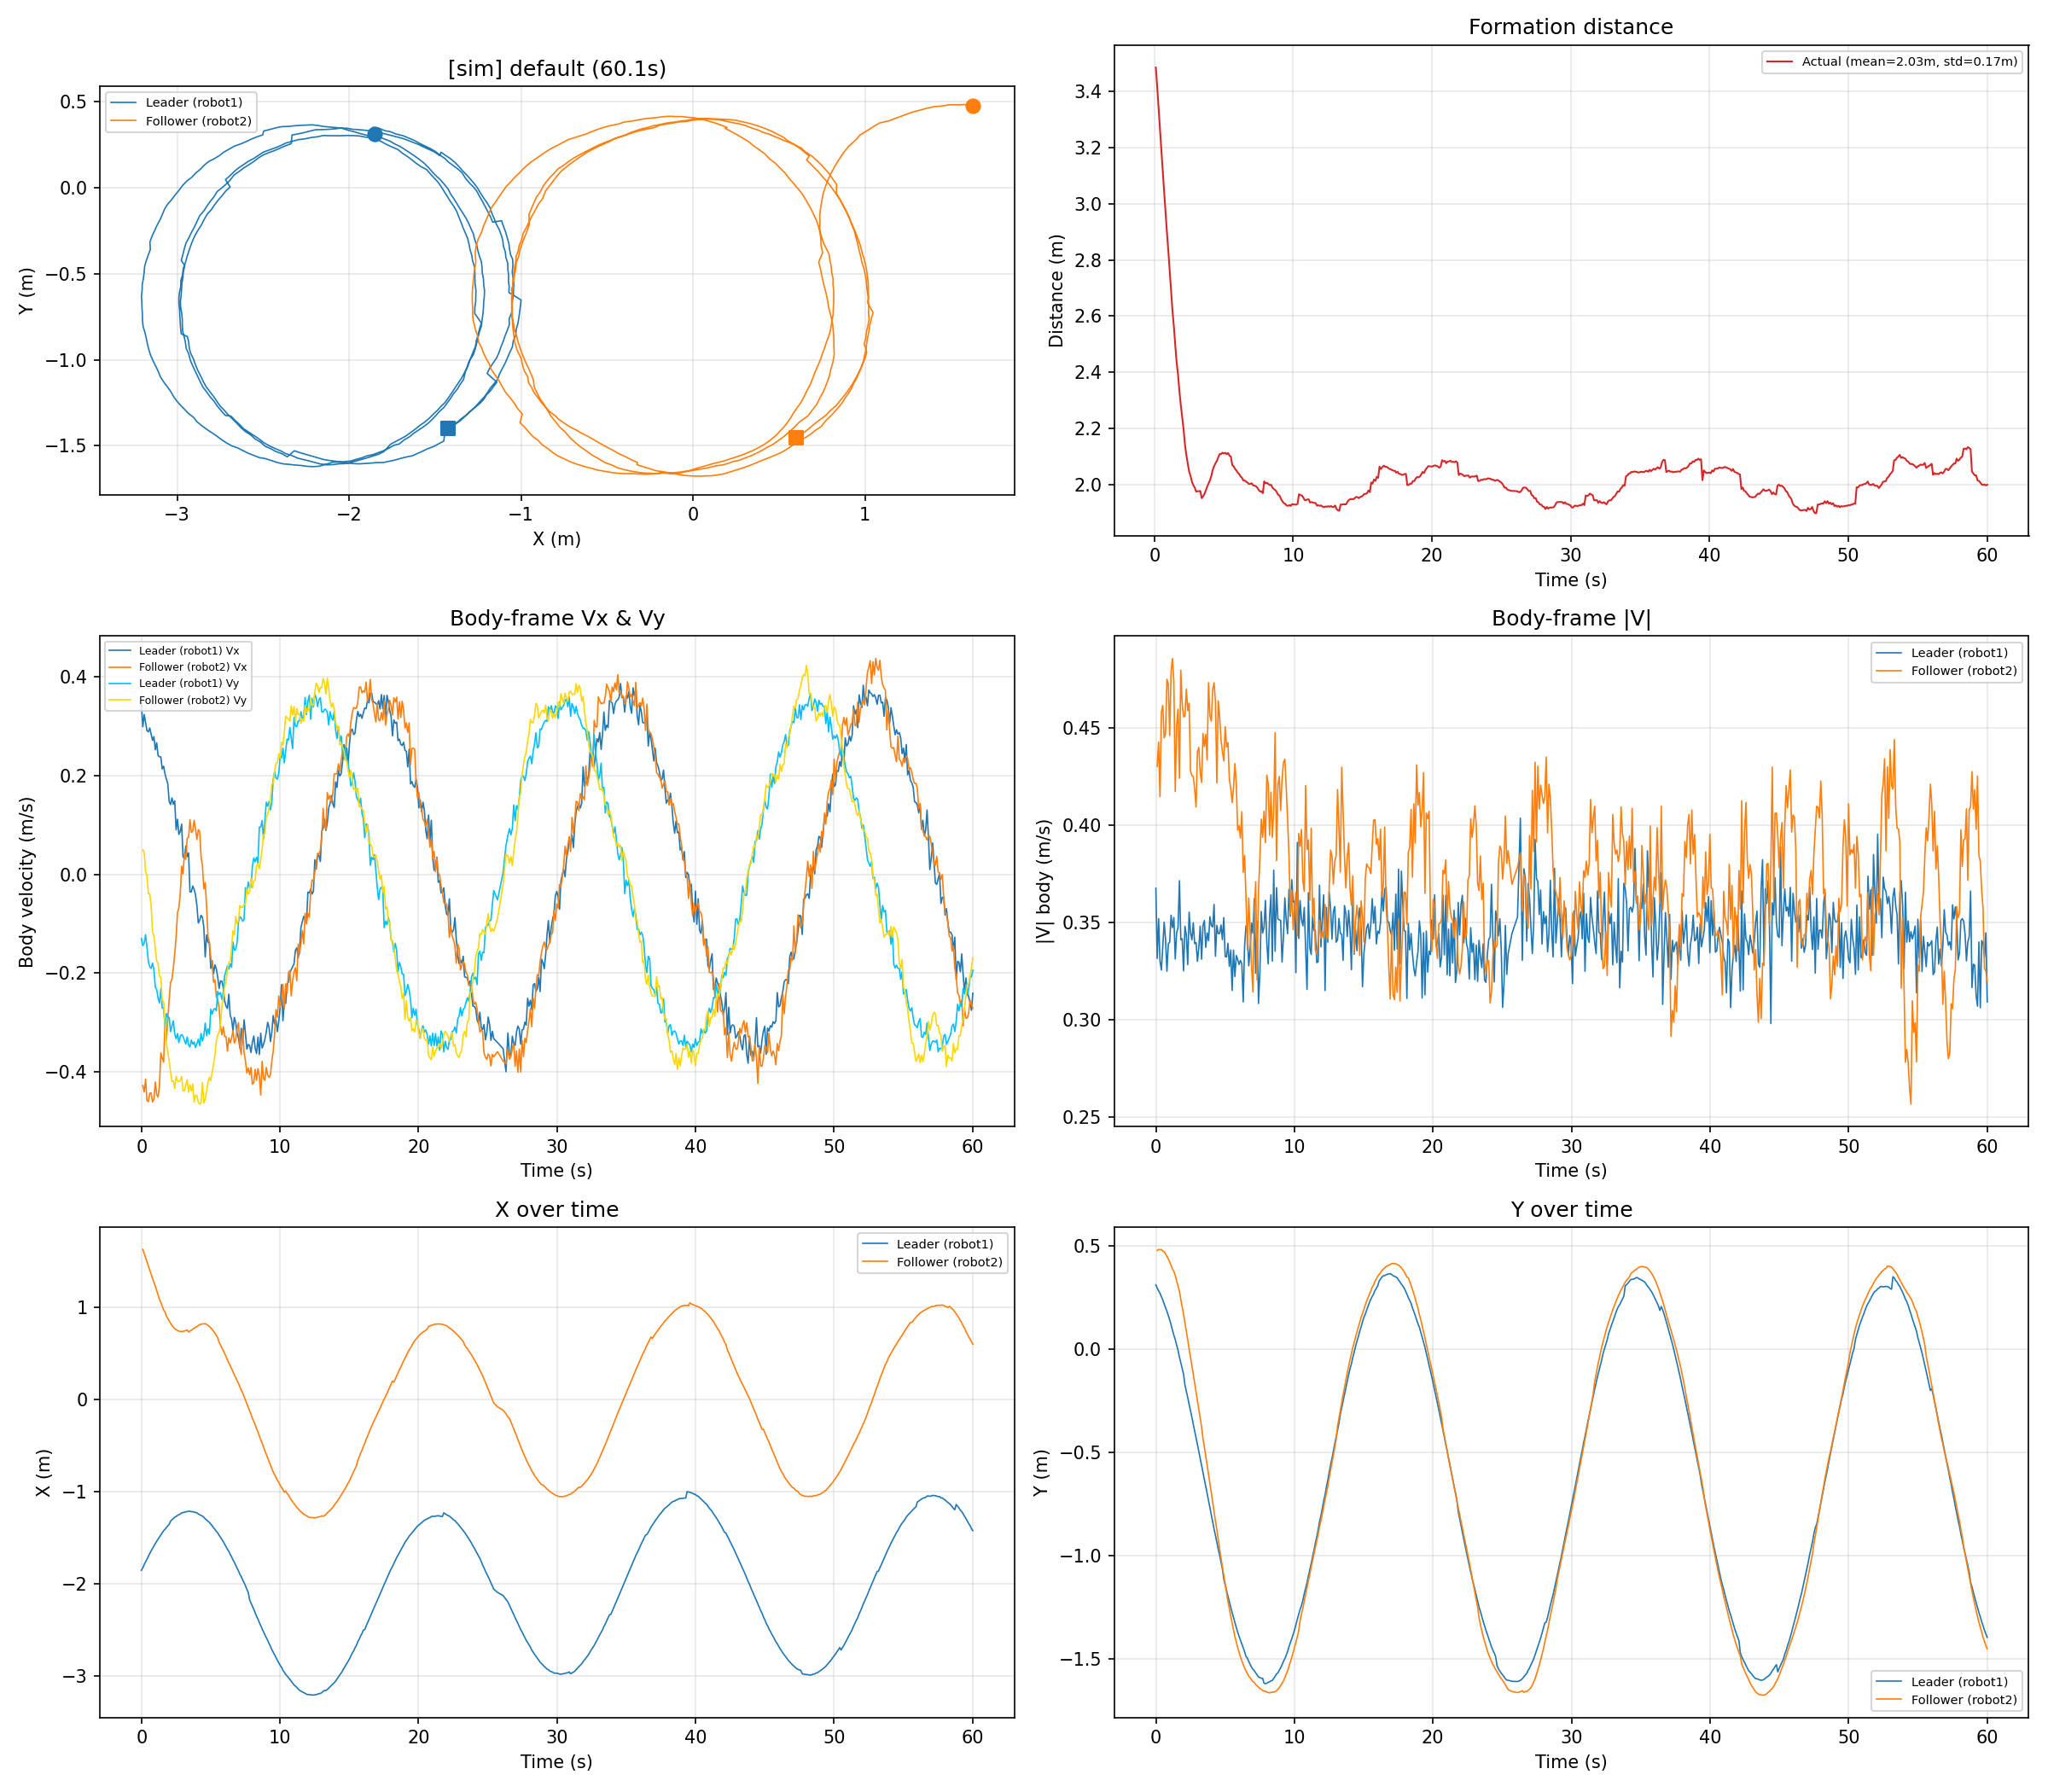

Data behind this chart, as committed beside it:
time_s, leader_x_m, leader_y_m, leader_vx_ms, leader_vy_ms, leader_v_ms, follower_x_m, follower_y_m, follower_vx_ms, follower_vy_ms, follower_v_ms, distance_m
0.0991, -1.826, 0.2964, 0.2986, -0.1445, 0.3317, 1.627, 0.4786, -0.4274, 0.0496, 0.4303, 3.458
0.2000, -1.792, 0.2828, 0.3235, -0.1391, 0.3521, 1.582, 0.4841, -0.4407, 0.0442, 0.4429, 3.38
0.2995, -1.762, 0.2712, 0.3070, -0.1222, 0.3304, 1.54, 0.4825, -0.4148, 0.0045, 0.4148, 3.308
0.3996, -1.734, 0.2549, 0.2905, -0.1473, 0.3257, 1.491, 0.4830, -0.4582, -0.0018, 0.4582, 3.233
0.5002, -1.701, 0.2394, 0.2883, -0.1768, 0.3382, 1.447, 0.4754, -0.4601, -0.0396, 0.4618, 3.157
0.6003, -1.671, 0.2200, 0.2961, -0.1872, 0.3504, 1.404, 0.4726, -0.4433, -0.0394, 0.4450, 3.085
0.6996, -1.643, 0.2010, 0.2834, -0.1905, 0.3415, 1.359, 0.4624, -0.4425, -0.0635, 0.4470, 3.014
0.7997, -1.617, 0.1837, 0.2709, -0.1797, 0.3251, 1.312, 0.4500, -0.4609, -0.1156, 0.4751, 2.941
0.8999, -1.589, 0.1636, 0.2786, -0.1934, 0.3392, 1.269, 0.4380, -0.4556, -0.1254, 0.4725, 2.871
1.001, -1.562, 0.1422, 0.2519, -0.2285, 0.3401, 1.229, 0.4232, -0.4204, -0.1498, 0.4463, 2.805
1.1, -1.538, 0.1183, 0.2663, -0.2331, 0.3539, 1.182, 0.4055, -0.4458, -0.1757, 0.4791, 2.736
1.2, -1.516, 0.0922, 0.2404, -0.2510, 0.3475, 1.136, 0.3887, -0.4512, -0.1803, 0.4859, 2.668
1.301, -1.493, 0.0685, 0.2379, -0.2604, 0.3527, 1.086, 0.3777, -0.4267, -0.2060, 0.4738, 2.597
1.401, -1.469, 0.0467, 0.2375, -0.2312, 0.3314, 1.052, 0.3579, -0.3616, -0.2087, 0.4175, 2.54
1.501, -1.447, 0.0213, 0.2132, -0.2710, 0.3448, 1.01, 0.3306, -0.3722, -0.2555, 0.4515, 2.476
1.602, -1.425, -0.0058, 0.2188, -0.2701, 0.3476, 0.9698, 0.3065, -0.3804, -0.2582, 0.4598, 2.415
1.702, -1.408, -0.0383, 0.2027, -0.3115, 0.3717, 0.9485, 0.2808, -0.2970, -0.3030, 0.4243, 2.378
1.802, -1.389, -0.0650, 0.1925, -0.2818, 0.3413, 0.9050, 0.2414, -0.3355, -0.3428, 0.4797, 2.315
1.901, -1.372, -0.0938, 0.1831, -0.2887, 0.3419, 0.8768, 0.2062, -0.2932, -0.3581, 0.4629, 2.268
2.002, -1.355, -0.1210, 0.1473, -0.2901, 0.3253, 0.8512, 0.1686, -0.2543, -0.3783, 0.4558, 2.225
2.102, -1.321, -0.1742, 0.1412, -0.3183, 0.3483, 0.8265, 0.1283, -0.2189, -0.4002, 0.4562, 2.169
2.202, -1.305, -0.2043, 0.1547, -0.3068, 0.3436, 0.8034, 0.0862, -0.2120, -0.4196, 0.4701, 2.128
2.302, -1.293, -0.2340, 0.1417, -0.2964, 0.3285, 0.7849, 0.0459, -0.1901, -0.4178, 0.4590, 2.096
2.402, -1.277, -0.2675, 0.1485, -0.3230, 0.3555, 0.7682, 0.0021, -0.1609, -0.4341, 0.4629, 2.063
2.503, -1.27, -0.2985, 0.0900, -0.3330, 0.3449, 0.7559, -0.0377, -0.1270, -0.4088, 0.4281, 2.043
2.603, -1.258, -0.3303, 0.1114, -0.3225, 0.3412, 0.7486, -0.0797, -0.0778, -0.4184, 0.4256, 2.022
2.702, -1.251, -0.3647, 0.0807, -0.3406, 0.3500, 0.7415, -0.1219, -0.0674, -0.4199, 0.4253, 2.007
2.802, -1.242, -0.3969, 0.0868, -0.3280, 0.3393, 0.7369, -0.1634, -0.0402, -0.4169, 0.4188, 1.993
2.903, -1.231, -0.4290, 0.1015, -0.3244, 0.3399, 0.7383, -0.2047, 0.0164, -0.4092, 0.4095, 1.982
3.002, -1.227, -0.4614, 0.0353, -0.3283, 0.3302, 0.7367, -0.2497, 0.0008, -0.4380, 0.4380, 1.975
3.103, -1.225, -0.4954, 0.0317, -0.3359, 0.3374, 0.7431, -0.2927, 0.0414, -0.4382, 0.4401, 1.979
3.203, -1.218, -0.5300, 0.0573, -0.3435, 0.3483, 0.7451, -0.3347, 0.0300, -0.4261, 0.4271, 1.973
3.303, -1.217, -0.5625, 0.0357, -0.3294, 0.3313, 0.7539, -0.3772, 0.0724, -0.4159, 0.4222, 1.98
3.403, -1.212, -0.5977, 0.0433, -0.3460, 0.3487, 0.7308, -0.4323, 0.0750, -0.4410, 0.4473, 1.95
3.503, -1.214, -0.6320, -0.0355, -0.3494, 0.3512, 0.7420, -0.4736, 0.1105, -0.4265, 0.4406, 1.962
3.604, -1.217, -0.6650, -0.0357, -0.3355, 0.3374, 0.7503, -0.5178, 0.0846, -0.4388, 0.4469, 1.973
3.703, -1.219, -0.7001, -0.0236, -0.3441, 0.3449, 0.7603, -0.5607, 0.0873, -0.4248, 0.4337, 1.984
3.803, -1.222, -0.7339, -0.0303, -0.3395, 0.3408, 0.7727, -0.6081, 0.1093, -0.4606, 0.4734, 1.998
3.904, -1.226, -0.7680, -0.0419, -0.3507, 0.3531, 0.7820, -0.6507, 0.0910, -0.4473, 0.4564, 2.012
4.004, -1.231, -0.8042, -0.0636, -0.3427, 0.3486, 0.7889, -0.6954, 0.0702, -0.4482, 0.4536, 2.022
4.105, -1.242, -0.8363, -0.0987, -0.3336, 0.3479, 0.8009, -0.7415, 0.0903, -0.4613, 0.4701, 2.045
4.203, -1.251, -0.8715, -0.0932, -0.3472, 0.3594, 0.8114, -0.7881, 0.0870, -0.4653, 0.4734, 2.064
4.303, -1.258, -0.9025, -0.0832, -0.3223, 0.3328, 0.8155, -0.8331, 0.0354, -0.4623, 0.4636, 2.074
4.404, -1.266, -0.9368, -0.0868, -0.3377, 0.3487, 0.8192, -0.8737, 0.0173, -0.4216, 0.4219, 2.087
4.505, -1.277, -0.9697, -0.1077, -0.3272, 0.3445, 0.8193, -0.9233, -0.0294, -0.4631, 0.4641, 2.097
4.604, -1.296, -0.9989, -0.1675, -0.3011, 0.3445, 0.8215, -0.9688, -0.0168, -0.4556, 0.4559, 2.118
4.705, -1.308, -1.032, -0.1226, -0.3266, 0.3489, 0.8136, -1.013, -0.0656, -0.4393, 0.4441, 2.121
4.805, -1.322, -1.063, -0.1372, -0.3126, 0.3414, 0.8017, -1.055, -0.1260, -0.4195, 0.4380, 2.124
4.905, -1.335, -1.115, -0.1400, -0.3237, 0.3527, 0.7918, -1.098, -0.1373, -0.4109, 0.4332, 2.126
5.006, -1.353, -1.142, -0.1903, -0.2729, 0.3327, 0.7763, -1.141, -0.1687, -0.4180, 0.4508, 2.13
5.105, -1.37, -1.17, -0.1748, -0.2828, 0.3325, 0.7600, -1.182, -0.1829, -0.4006, 0.4404, 2.13
5.205, -1.393, -1.197, -0.2011, -0.2735, 0.3395, 0.7379, -1.222, -0.2184, -0.3850, 0.4427, 2.131
5.306, -1.41, -1.224, -0.1832, -0.2716, 0.3276, 0.7195, -1.259, -0.2136, -0.3659, 0.4237, 2.13
5.406, -1.43, -1.252, -0.1915, -0.2761, 0.3360, 0.6928, -1.294, -0.2477, -0.3384, 0.4193, 2.123
5.506, -1.448, -1.276, -0.2079, -0.2369, 0.3152, 0.6690, -1.326, -0.2527, -0.3251, 0.4118, 2.117
5.606, -1.474, -1.3, -0.2314, -0.2436, 0.3359, 0.6204, -1.361, -0.2703, -0.3202, 0.4190, 2.095
5.707, -1.495, -1.324, -0.2160, -0.2393, 0.3224, 0.5892, -1.393, -0.3074, -0.3033, 0.4318, 2.086
5.807, -1.519, -1.348, -0.2165, -0.2534, 0.3333, 0.5589, -1.419, -0.3249, -0.2689, 0.4218, 2.079
5.906, -1.542, -1.371, -0.2299, -0.2385, 0.3313, 0.5300, -1.445, -0.3086, -0.2506, 0.3976, 2.074
6.007, -1.57, -1.391, -0.2563, -0.2055, 0.3286, 0.4980, -1.469, -0.3285, -0.2280, 0.3999, 2.069
... 533 more rows
